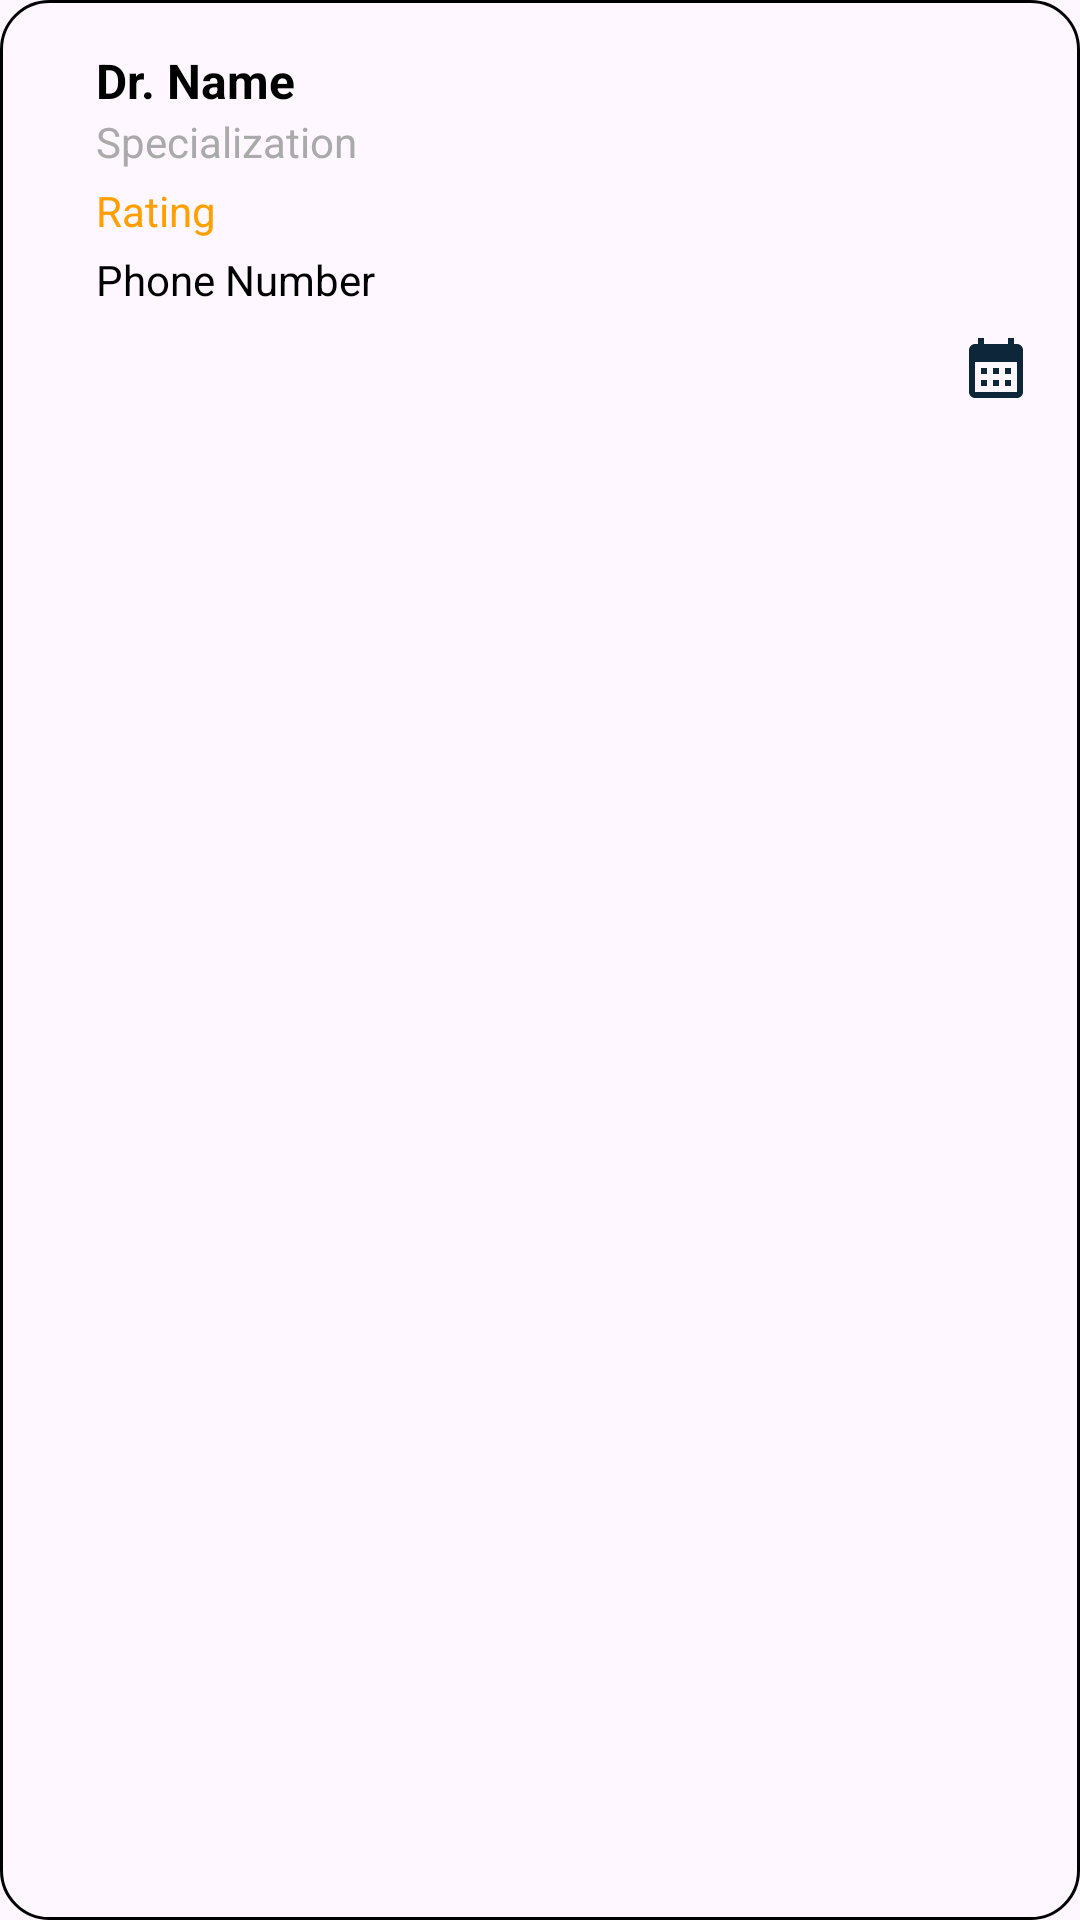

Reconstruct the res/layout file that produces this screen, plus the resources it refers to.
<!-- AndroidManifest.xml: application theme Theme.HelloDoctor -->
<!-- res/layout/pitem_doctor.xml -->
<?xml version="1.0" encoding="utf-8"?>
<LinearLayout xmlns:android="http://schemas.android.com/apk/res/android"
    android:layout_width="match_parent"
    android:layout_height="wrap_content"
    android:orientation="horizontal"
    android:padding="16dp"
    android:background="@drawable/box_border"
    android:layout_marginBottom="8dp">

    <LinearLayout
        android:layout_width="0dp"
        android:layout_height="wrap_content"
        android:layout_weight="1"
        android:orientation="vertical"
        android:layout_marginStart="16dp">

        <TextView
            android:id="@+id/doctorNameTextView"
            android:layout_width="wrap_content"
            android:layout_height="wrap_content"
            android:text="Dr. Name"
            android:textColor="@android:color/black"
            android:textSize="16sp"
            android:textStyle="bold" />

        <TextView
            android:id="@+id/specializationTextView"
            android:layout_width="wrap_content"
            android:layout_height="wrap_content"
            android:text="Specialization"
            android:textColor="@android:color/darker_gray"
            android:textSize="14sp" />

        <TextView
            android:id="@+id/did"
            android:layout_width="wrap_content"
            android:layout_height="wrap_content"
            android:text="Rating"
            android:textColor="#FFA000"
            android:textSize="14sp"
            android:layout_marginTop="4dp" />

        <TextView
            android:id="@+id/phoneNumberTextView"
            android:layout_width="wrap_content"
            android:layout_height="wrap_content"
            android:text="Phone Number"
            android:textColor="@android:color/black"
            android:textSize="14sp"
            android:layout_marginTop="4dp" />

        <ImageButton
            android:id="@+id/appointmentButton"
            android:layout_width="wrap_content"
            android:layout_height="wrap_content"
            android:layout_gravity="end"
            android:layout_marginTop="8dp"
            android:background="@android:color/transparent"
            android:src="@drawable/ic_appointment" />
    </LinearLayout>
</LinearLayout>
<!-- resources referenced by this layout -->
<resources>
  <!-- drawable box_border (drawable) -->
  <shape xmlns:android="http://schemas.android.com/apk/res/android">
      <solid android:color="@android:color/transparent" />
      <stroke
          android:width="1dp"
          android:color="@android:color/black" />
      <padding
          android:left="8dp"
          android:top="8dp"
          android:right="8dp"
          android:bottom="8dp" />
      <corners android:radius="16dp" />
  </shape>
  <!-- drawable ic_appointment (drawable) -->
  <vector android:height="24dp" android:tint="#0E2639"
      android:viewportHeight="24" android:viewportWidth="24"
      android:width="24dp" xmlns:android="http://schemas.android.com/apk/res/android">
      <path android:fillColor="@android:color/white" android:pathData="M19,4h-1V2h-2v2H8V2H6v2H5C3.89,4 3.01,4.9 3.01,6L3,20c0,1.1 0.89,2 2,2h14c1.1,0 2,-0.9 2,-2V6C21,4.9 20.1,4 19,4zM19,20H5V10h14V20zM9,14H7v-2h2V14zM13,14h-2v-2h2V14zM17,14h-2v-2h2V14zM9,18H7v-2h2V18zM13,18h-2v-2h2V18zM17,18h-2v-2h2V18z"/>
  </vector>
  <style name="Theme.HelloDoctor" parent="Base.Theme.HelloDoctor" />
  <style name="Base.Theme.HelloDoctor" parent="Theme.Material3.DayNight.NoActionBar">
          
          
          <item name="colorPrimary">@color/Secondary_clr</item>
          <item name="colorPrimaryVariant">@color/lavender</item>
          <item name="colorOnPrimary">@color/white</item>
          
          <item name="colorSecondary">@color/teal_200</item>
          <item name="colorSecondaryVariant">@color/teal_700</item>
          <item name="colorOnSecondary">@color/black</item>
          
          <item name="android:statusBarColor">?attr/colorPrimaryVariant</item>
      </style>
  <color name="Secondary_clr">#0E2639</color>
  <color name="lavender">#0E2639</color>
  <color name="white">#FFFFFFFF</color>
  <color name="teal_200">#FF03DAC5</color>
  <color name="teal_700">#FF018786</color>
  <color name="black">#FF000000</color>
</resources>
